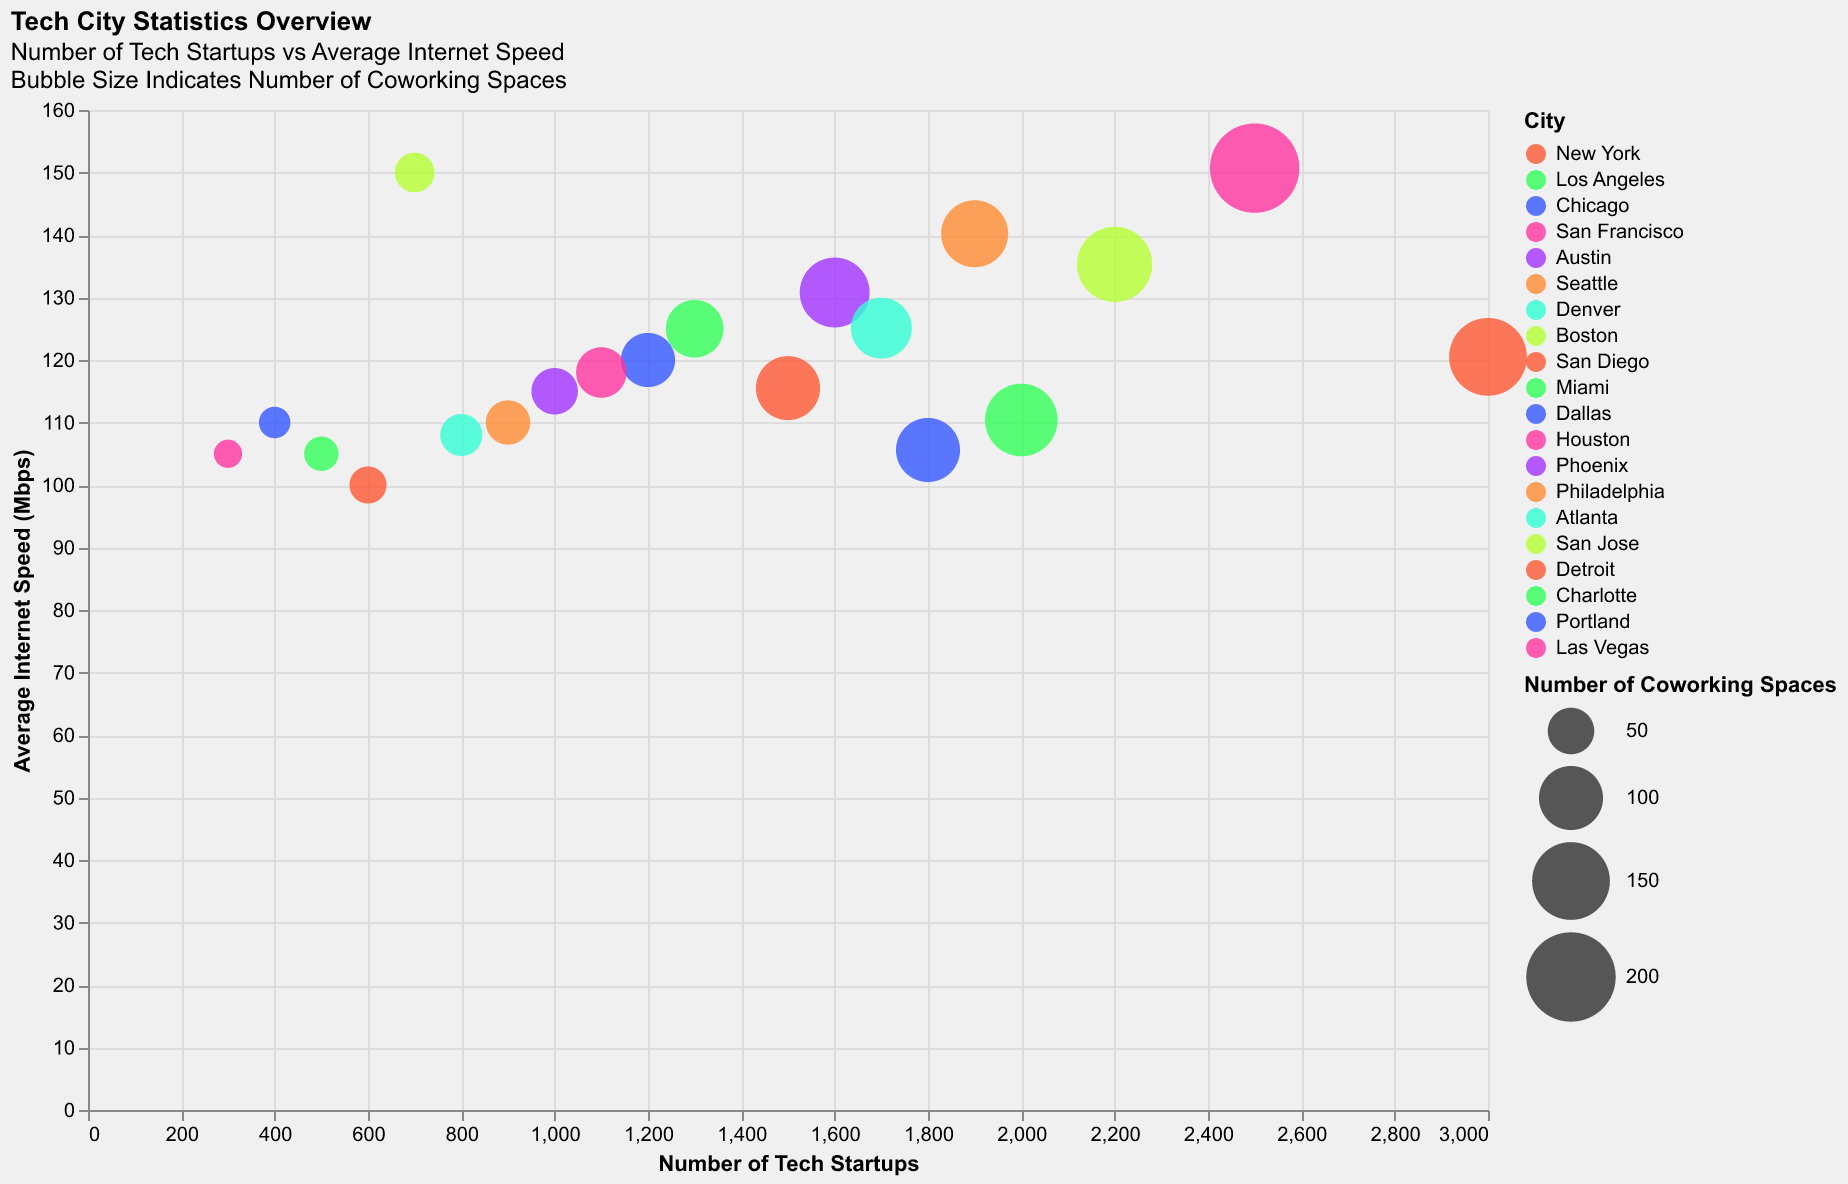

Source data for this figure (header and first rows):
City, Tech Startups, Average Internet Speed, Coworking Spaces
New York, 3000, 120.5, 150
Los Angeles, 2000, 110.4, 130
Chicago, 1800, 105.6, 100
San Francisco, 2500, 150.7, 200
Austin, 1600, 130.8, 120
Seattle, 1900, 140.2, 110
Denver, 1700, 125.1, 90
Boston, 2200, 135.3, 140
San Diego, 1500, 115.5, 100
Miami, 1300, 125.0, 80
Dallas, 1200, 120.0, 70
Houston, 1100, 118.0, 60
Phoenix, 1000, 115.0, 50
Philadelphia, 900, 110.0, 45
Atlanta, 800, 108.0, 40
San Jose, 700, 150.0, 35
Detroit, 600, 100.0, 30
Charlotte, 500, 105.0, 25
Portland, 400, 110.0, 20
Las Vegas, 300, 105.0, 15
